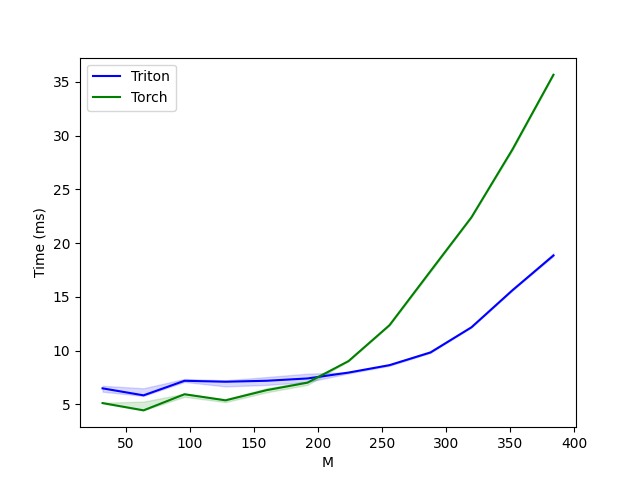

Values plotted in this chart, from the file beside it:
M, Triton, Torch
32, 6.484, 5.115
64, 5.835, 4.439
96, 7.188, 5.937
128, 7.101, 5.37
160, 7.19, 6.314
192, 7.405, 7.014
224, 7.951, 9.018
256, 8.643, 12.36
288, 9.822, 17.39
320, 12.17, 22.4
352, 15.61, 28.71
384, 18.84, 35.65
